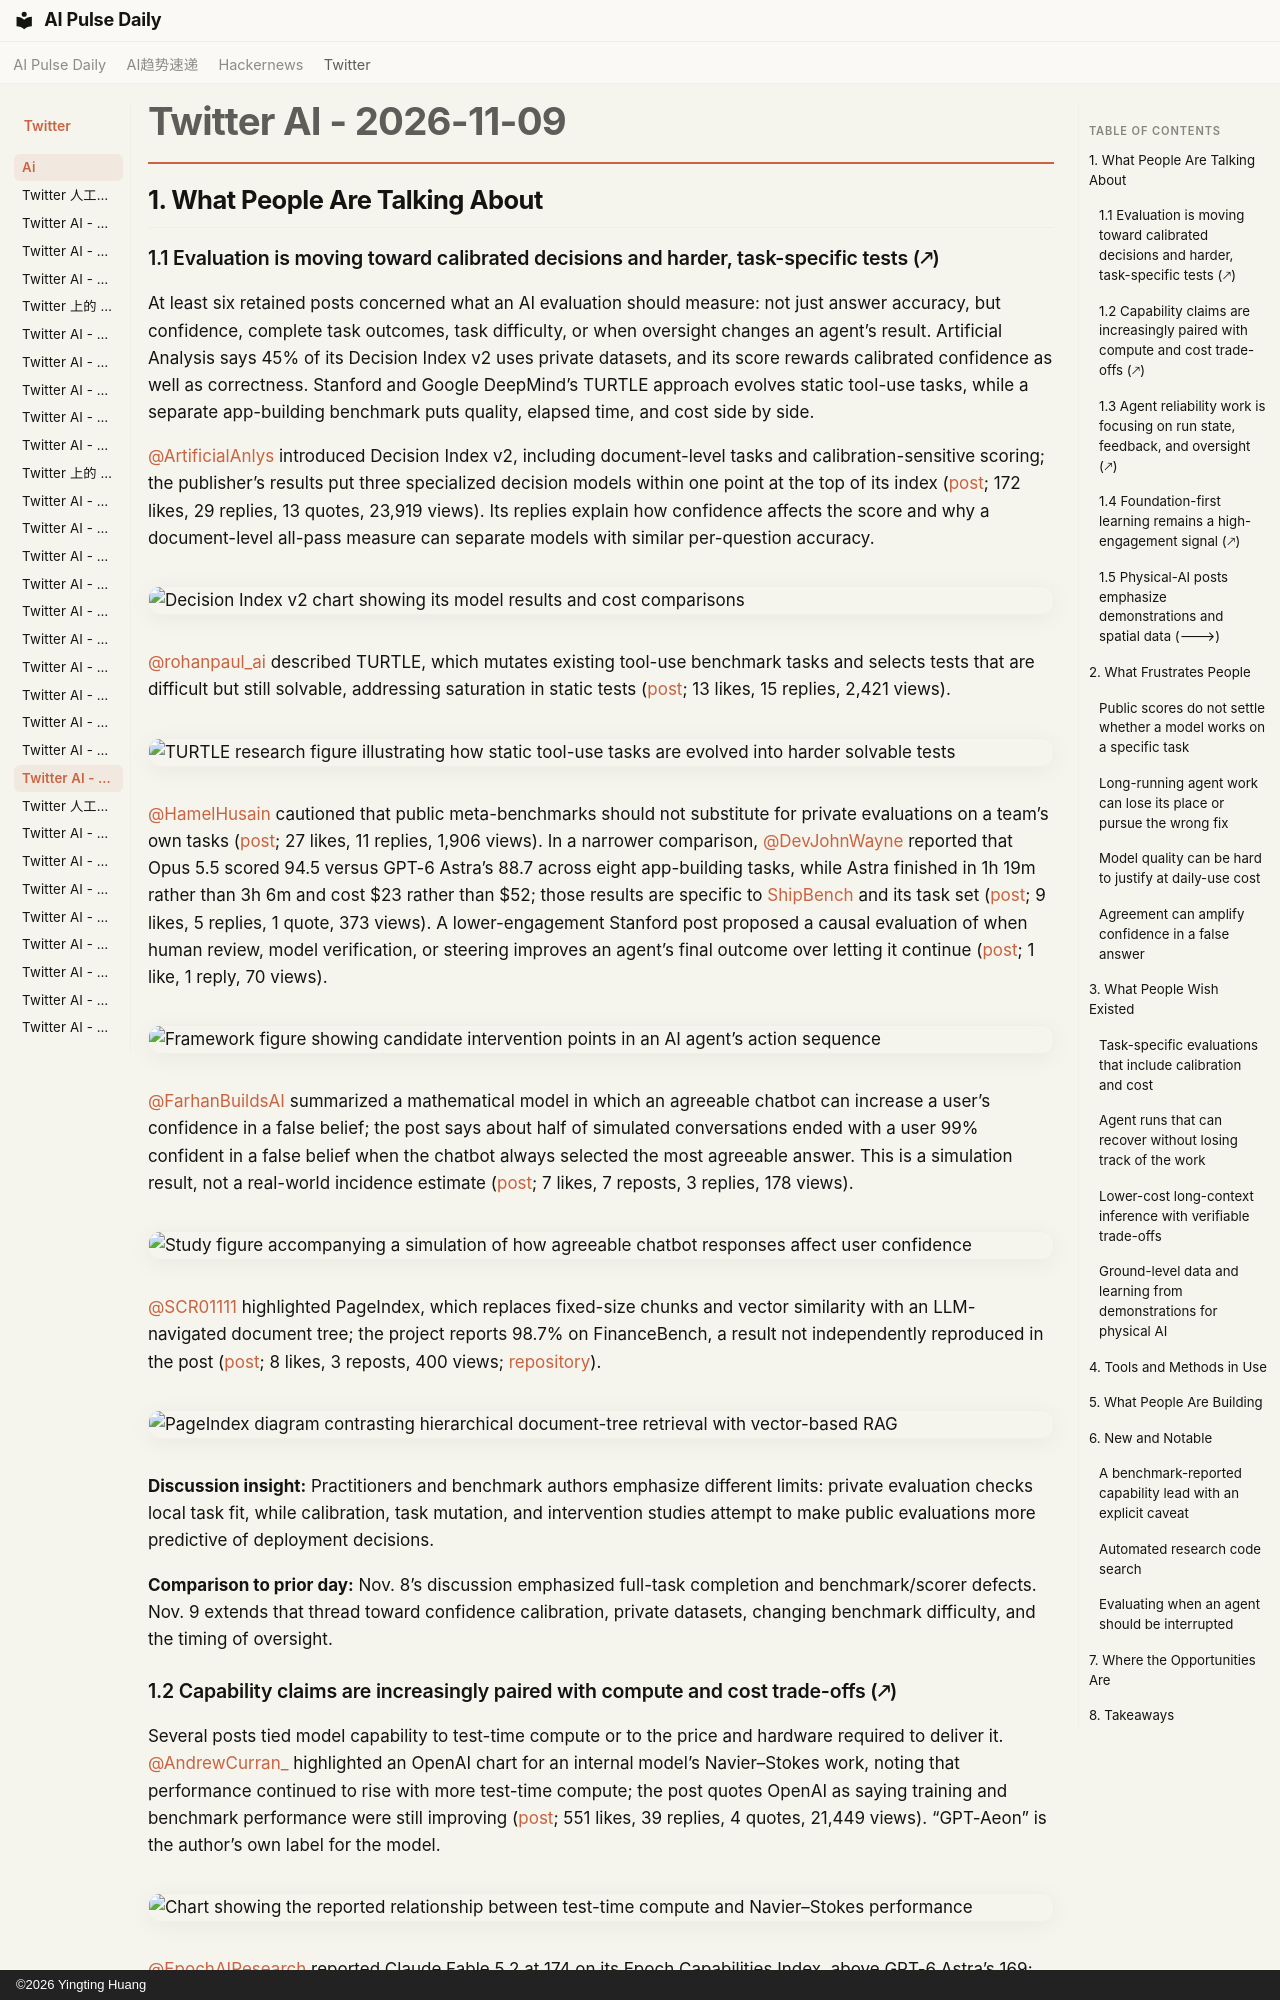

repository: vibewatch/vibewatch.github.io · page: twitter/ai/2026-11-09/index.html · generator: mkdocs · copyright: ©2026 Yingting Huang

# Twitter AI - 2026-11-09

## 1. What People Are Talking About

### 1.1 Evaluation is moving toward calibrated decisions and harder, task-specific tests (🡕)

At least six retained posts concerned what an AI evaluation should measure: not just answer accuracy, but confidence, complete task outcomes, task difficulty, or when oversight changes an agent’s result. Artificial Analysis says 45% of its Decision Index v2 uses private datasets, and its score rewards calibrated confidence as well as correctness. Stanford and Google DeepMind’s TURTLE approach evolves static tool-use tasks, while a separate app-building benchmark puts quality, elapsed time, and cost side by side.

[@ArtificialAnlys](https://x.com/ArtificialAnlys) introduced Decision Index v2, including document-level tasks and calibration-sensitive scoring; the publisher’s results put three specialized decision models within one point at the top of its index ([post](https://x.com/ArtificialAnlys/status/2119578471559213411); 172 likes, 29 replies, 13 quotes, 23,919 views). Its replies explain how confidence affects the score and why a document-level all-pass measure can separate models with similar per-question accuracy.

![Decision Index v2 chart showing its model results and cost comparisons](https://pbs.twimg.com/media/HWo_MtRaAAAii0H.jpg)

[@rohanpaul_ai](https://x.com/rohanpaul_ai) described TURTLE, which mutates existing tool-use benchmark tasks and selects tests that are difficult but still solvable, addressing saturation in static tests ([post](https://x.com/rohanpaul_ai/status/2119574891016135029); 13 likes, 15 replies, 2,421 views).

![TURTLE research figure illustrating how static tool-use tasks are evolved into harder solvable tests](https://pbs.twimg.com/media/HWo-C_paIAEdND2.jpg)

[@HamelHusain](https://x.com/HamelHusain) cautioned that public meta-benchmarks should not substitute for private evaluations on a team’s own tasks ([post](https://x.com/HamelHusain/status/2119584949032693767); 27 likes, 11 replies, 1,906 views). In a narrower comparison, [@DevJohnWayne](https://x.com/DevJohnWayne) reported that Opus 5.5 scored 94.5 versus GPT-6 Astra’s 88.7 across eight app-building tasks, while Astra finished in 1h 19m rather than 3h 6m and cost $23 rather than $52; those results are specific to [ShipBench](https://github.com/signerlabs/shipbench) and its task set ([post](https://x.com/DevJohnWayne/status/2119589469431181456); 9 likes, 5 replies, 1 quote, 373 views). A lower-engagement Stanford post proposed a causal evaluation of when human review, model verification, or steering improves an agent’s final outcome over letting it continue ([post](https://x.com/ktwu01/status/2119894534700363919); 1 like, 1 reply, 70 views).

![Framework figure showing candidate intervention points in an AI agent’s action sequence](https://pbs.twimg.com/media/HWtg11vWYAAEu7P.png)

[@FarhanBuildsAI](https://x.com/FarhanBuildsAI) summarized a mathematical model in which an agreeable chatbot can increase a user’s confidence in a false belief; the post says about half of simulated conversations ended with a user 99% confident in a false belief when the chatbot always selected the most agreeable answer. This is a simulation result, not a real-world incidence estimate ([post](https://x.com/FarhanBuildsAI/status/2119779040949379439); 7 likes, 7 reposts, 3 replies, 178 views).

![Study figure accompanying a simulation of how agreeable chatbot responses affect user confidence](https://pbs.twimg.com/media/HWr3zdfb0AAkwi3.jpg)

[@SCR01111](https://x.com/SCR01111) highlighted PageIndex, which replaces fixed-size chunks and vector similarity with an LLM-navigated document tree; the project reports 98.7% on FinanceBench, a result not independently reproduced in the post ([post](https://x.com/SCR01111/status/2119705320390049800); 8 likes, 3 reposts, 400 views; [repository](https://github.com/VectifyAI/PageIndex)).

![PageIndex diagram contrasting hierarchical document-tree retrieval with vector-based RAG](https://pbs.twimg.com/media/HWq0vc1agAAIi5x.jpg)

**Discussion insight:** Practitioners and benchmark authors emphasize different limits: private evaluation checks local task fit, while calibration, task mutation, and intervention studies attempt to make public evaluations more predictive of deployment decisions.

**Comparison to prior day:** Nov. 8’s discussion emphasized full-task completion and benchmark/scorer defects. Nov. 9 extends that thread toward confidence calibration, private datasets, changing benchmark difficulty, and the timing of oversight.
